Run: headless pygame with SDL's dummy video driver; simulated clock (each Clock.tick advances the game by its frame time, no real sleeping); random seed 0; keys injected as events and as key.get_pressed() state; mouse plan: one left click at the window centre at the start of phase 2, then a move to the lower-right quarter at the start of phase 3.
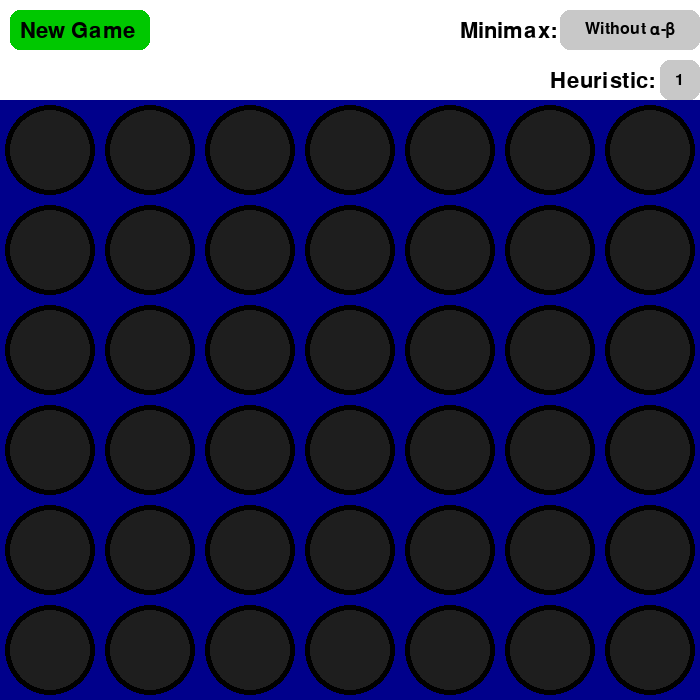
Frame 1 of 4 · flips 1–60 · no input
Frame 2 of 4 · flips 61–180 · clicked the window centre · tapped SPACE, RETURN · held RIGHT (→), D · screen unchanged from frame 1, image omitted
Frame 3 of 4 · flips 181–300 · moved the mouse to the lower-right quarter · held DOWN (↓), S · screen unchanged from frame 2, image omitted
Frame 4 of 4 · flips 301–420 · held LEFT (←), A, UP (↑), W · screen unchanged from frame 3, image omitted

The pygame program that drew these frames:

import pygame
import sys

# Initialize pygame
pygame.init()

# Screen dimensions and constants
SCREEN_WIDTH = 700
SCREEN_HEIGHT = 600
ROWS = 6
COLUMNS = 7
CELL_SIZE = 100
RADIUS = CELL_SIZE // 2 - 10

# Colors and themes
THEMES = {
    "Classic": {"bg": (0, 0, 139), "player1": (255, 0, 0), "player2": (255, 255, 0)},
    "Ocean": {"bg": (0, 105, 148), "player1": (255, 128, 0), "player2": (255, 255, 102)},
    "Forest": {"bg": (34, 139, 34), "player1": (255, 69, 0), "player2": (154, 205, 50)},
    "Gray": {"bg": (169, 169, 169), "player1": (255, 255, 255), "player2": (70, 70, 70)},
}

class ConnectFourGame:
    def __init__(self):
        # Initialize game state
        self.board = [[0 for _ in range(COLUMNS)] for _ in range(ROWS)]
        self.current_player = 1
        self.minimax_mode = 0  # 0: Without α-β, 1: With α-β, 2: Expected
        self.heuristic_mode = 1  # 1 or 2

        self.dropdown_active = False
        self.current_theme = "Classic"
        self.BACKGROUND_COLOR = THEMES[self.current_theme]["bg"]
        self.PLAYER_ONE_COLOR = THEMES[self.current_theme]["player1"]
        self.PLAYER_TWO_COLOR = THEMES[self.current_theme]["player2"]
        self.EMPTY_COLOR = (30, 30, 30)

        # Fonts
        self.font = pygame.font.Font(None, 32)
        self.small_font = pygame.font.Font(None, 24)

    def reset_game(self):
        """Reset the game board."""
        self.board = [[0 for _ in range(COLUMNS)] for _ in range(ROWS)]
        self.current_player = 1

    def draw_board(self, screen):
        """Draw the game board and pieces."""
        screen.fill((255, 255, 255))  # White background

        # Draw grid and pieces
        for row in range(ROWS):
            for col in range(COLUMNS):
                pygame.draw.rect(screen, self.BACKGROUND_COLOR,
                                 (col * CELL_SIZE, row * CELL_SIZE + CELL_SIZE, CELL_SIZE, CELL_SIZE))
                pygame.draw.circle(screen, (0, 0, 0),
                                   (col * CELL_SIZE + CELL_SIZE // 2, row * CELL_SIZE + CELL_SIZE + CELL_SIZE // 2),
                                   RADIUS + 5)

                # Draw pieces
                if self.board[row][col] == 0:
                    color = self.EMPTY_COLOR
                elif self.board[row][col] == 1:
                    color = self.PLAYER_ONE_COLOR
                else:
                    color = self.PLAYER_TWO_COLOR
                pygame.draw.circle(screen, color,
                                   (col * CELL_SIZE + CELL_SIZE // 2, row * CELL_SIZE + CELL_SIZE + CELL_SIZE // 2),
                                   RADIUS)

    def handle_piece_placement(self, pos):
        """Handle placing a piece on the board."""
        col = pos[0] // CELL_SIZE
        if col >= COLUMNS:
            return
        for row in range(ROWS - 1, -1, -1):
            if self.board[row][col] == 0:
                self.board[row][col] = self.current_player
                self.current_player = 3 - self.current_player
                return

    def get_valid_moves(self):
        """Get a list of valid moves (columns where pieces can be dropped)."""
        valid_moves = []
        for col in range(COLUMNS):
            if self.board[0][col] == 0:  # Check if top row is empty in the column
                valid_moves.append(col)
        return valid_moves

    def minimax(self, depth, alpha, beta, maximizing_player):
        """Minimax algorithm with alpha-beta pruning."""
        valid_moves = self.get_valid_moves()
        if depth == 0 or not valid_moves:
            return self.evaluate_board()

        if maximizing_player:
            max_eval = float('-inf')
            for move in valid_moves:
                self.make_move(move, self.current_player)
                eval = self.minimax(depth - 1, alpha, beta, False)
                self.undo_move(move)
                max_eval = max(max_eval, eval)
                alpha = max(alpha, eval)
                if beta <= alpha:
                    break
            return max_eval
        else:
            min_eval = float('inf')
            for move in valid_moves:
                self.make_move(move, 3 - self.current_player)
                eval = self.minimax(depth - 1, alpha, beta, True)
                self.undo_move(move)
                min_eval = min(min_eval, eval)
                beta = min(beta, eval)
                if beta <= alpha:
                    break
            return min_eval

    def evaluate_board(self):
        """Evaluate the board using the heuristic function."""
        # Heuristic evaluation logic for board
        # This can be based on piece count, line patterns, etc.
        return 0  # Placeholder evaluation, should be implemented with your heuristic

    def make_move(self, col, player):
        """Make a move for a player (used for minimax simulation)."""
        for row in range(ROWS - 1, -1, -1):
            if self.board[row][col] == 0:
                self.board[row][col] = player
                break

    def undo_move(self, col):
        """Undo the last move made (used for minimax simulation)."""
        for row in range(ROWS):
            if self.board[row][col] != 0:
                self.board[row][col] = 0
                break

    def apply_theme(self, theme_name):
        """Apply the selected theme."""
        self.current_theme = theme_name
        self.BACKGROUND_COLOR = THEMES[theme_name]["bg"]
        self.PLAYER_ONE_COLOR = THEMES[theme_name]["player1"]
        self.PLAYER_TWO_COLOR = THEMES[theme_name]["player2"]

    def draw_new_game_button(self, screen):
        """Draw the New Game button."""
        pygame.draw.rect(screen, (0, 200, 0), (10, 10, 140, 40), border_radius=10)
        label = self.font.render("New Game", True, (0, 0, 0))
        screen.blit(label, (20, 20))

    def draw_minimax_toggle(self, screen):
        """Draw the minimax toggle button."""
        x, y, width, height = SCREEN_WIDTH - 140, 10, 140, 40
        pygame.draw.rect(screen, (200, 200, 200), (x, y, width, height), border_radius=10)
        label = self.small_font.render(f"{['Without α-β', 'With α-β', 'Expected'][self.minimax_mode]}", True, (0, 0, 0))
        screen.blit(label, (x + (width - label.get_width()) // 2, y + (height - label.get_height()) // 2))
        text_label = self.font.render("Minimax:", True, (0, 0, 0))
        screen.blit(text_label, (x - 100, y + 10))

    def draw_heuristic_toggle(self, screen):
        """Draw the heuristic toggle button."""
        x, y, width, height = SCREEN_WIDTH - 40, 60, 40, 40
        pygame.draw.rect(screen, (200, 200, 200), (x, y, width, height), border_radius=10)
        label = self.small_font.render(f"{self.heuristic_mode}", True, (0, 0, 0))
        screen.blit(label, (x + (width - label.get_width()) // 2, y + (height - label.get_height()) // 2))
        text_label = self.font.render("Heuristic:", True, (0, 0, 0))
        screen.blit(text_label, (x - 110, y + 10))


# Main game loop
def main():
    game = ConnectFourGame()
    screen = pygame.display.set_mode((SCREEN_WIDTH, SCREEN_HEIGHT + 100))
    pygame.display.set_caption("Connect Four")
    running = True

    while running:
        game.draw_board(screen)
        game.draw_new_game_button(screen)
        game.draw_minimax_toggle(screen)
        game.draw_heuristic_toggle(screen)

        for event in pygame.event.get():
            if event.type == pygame.QUIT:
                pygame.quit()
                sys.exit()

            if event.type == pygame.MOUSEBUTTONDOWN:
                pos = pygame.mouse.get_pos()

                # Check New Game button
                if 10 <= pos[0] <= 150 and 10 <= pos[1] <= 50:
                    game.reset_game()

                # Check minimax toggle
                if SCREEN_WIDTH - 140 <= pos[0] <= SCREEN_WIDTH and 10 <= pos[1] <= 50:
                    game.minimax_mode = (game.minimax_mode + 1) % 3

                # Check heuristic toggle
                if SCREEN_WIDTH - 40 <= pos[0] <= SCREEN_WIDTH and 60 <= pos[1] <= 100:
                    game.heuristic_mode = 3 - game.heuristic_mode

                # Handle piece placement
                if game.dropdown_active:
                    game.handle_piece_placement(pos)

        pygame.display.update()

if __name__ == "__main__":
    main()
